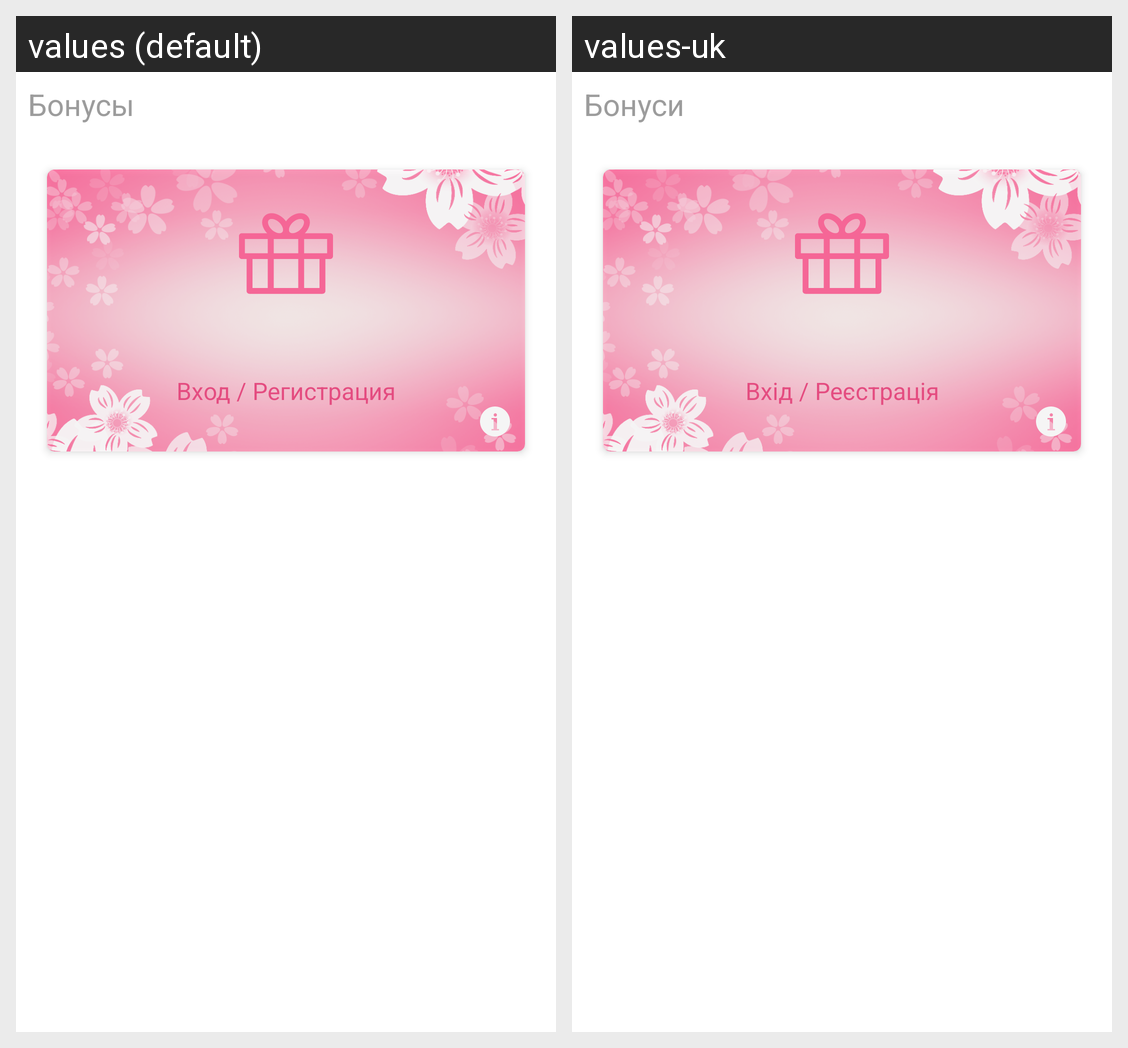

Strings drawn on this Android screen and how each of the app's shown locales translates them:
Android screen res/layout/fragment_sub_bonus_registration.xml rendered under 2 locales, left to right: values (default), values-uk. Device: Nexus 5 (rendered at 1080×1920; each locale shown at half size, 540×960, under a caption strip naming it); theme AppTheme.
Strings drawn on this screen, with the default value and each locale's value (text and hints the layout hard-codes, and strings that could not be matched under every locale, appear in the picture but are not listed):

bonus
  values: Бонусы
  values-uk: Бонуси

registration
  values: Вход / Регистрация
  values-uk: Вхід / Реєстрація
